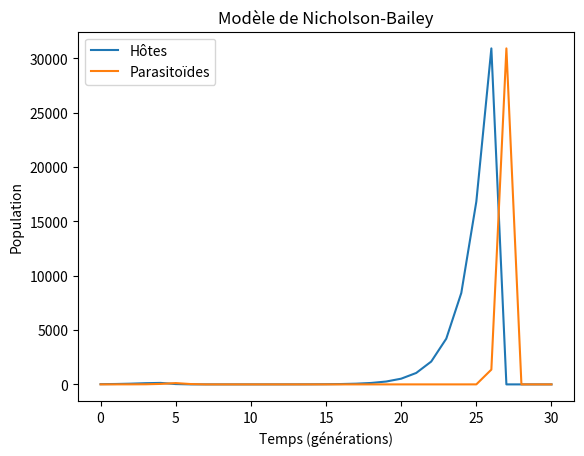

Reproduce this figure in Python.

#%%
                            #Exo 1
 #Exercice 1
def fib(n):
    a, b = 1, 1
    while b <= n:
        a, b = b, a + b
    return b
print("Fibonacci 75:", fib(75))
print("Fibonacci  50:", fib(50))
print("Fibonacci 100:", fib(100))


# %%
                 #Exo2
import numpy as np

BOS = [2.67, 1.00, 1.21, 3.09, 3.43, 4.71, 3.88, 3.08, 4.10, 2.62, 1.01, 5.93]
MER = [6.83, 3.63, 7.20, 2.68, 2.05, 2.96, 1.04, 0.00, 0.03, 6.71, 8.28, 6.85]

# Calcul des précipitations totales et moyennes
total_BOS = sum(BOS)
mean_BOS = np.mean(BOS)
total_MER = sum(MER)
mean_MER = np.mean(MER)

# Mois où les précipitations sont supérieures à la moyenne
months_above_mean_BOS = [i + 1 for i, val in enumerate(BOS) if val > mean_BOS]
months_above_mean_MER = [i + 1 for i, val in enumerate(MER) if val > mean_MER]

# Mois où les précipitations de Boston sont inférieures à celles de Seattle
months_BOS_less_MER = [i + 1 for i, (b, m) in enumerate(zip(BOS, MER)) if b < m]

print(f"Total BOS: {total_BOS}, Moyenne BOS: {mean_BOS}")
print(f"Total MER: {total_MER}, Moyenne MER: {mean_MER}")
print(f"Mois > Moyenne BOS: {months_above_mean_BOS}")
print(f"Mois > Moyenne MER: {months_above_mean_MER}")
print(f"Mois BOS < MER: {months_BOS_less_MER}")

# %%

                            #Exo3

import numpy as np
from scipy.stats import norm

def correlation_test(X, Y, r0):
    n = len(X)
    r = np.corrcoef(X, Y)[0, 1]
    Z = 0.5 * np.log((1 + r) / (1 - r))
    Z0 = 0.5 * np.log((1 + r0) / (1 - r0))
    T = (Z - Z0) * np.sqrt(n - 3)
    p_value = 2 * (1 - norm.cdf(abs(T)))
    return r, p_value

# Exemple de données
X = [1, 2, 3, 4, 5]
Y = [2, 4, 6, 8, 10]

# Tests
r, p0 = correlation_test(X, Y, 0)
print(f"Corrélation: {r}, p-valeur pour r0=0: {p0}")
r, p6 = correlation_test(X, Y, 0.6)
print(f"Corrélation: {r}, p-valeur pour r0=0.6: {p6}")

#%%
                             #Exo 4
import numpy as np
import matplotlib.pyplot as plt

# Paramètres
r = 2
a = 0.05
beta = 1
generations = 30
host_pop = [20]
parasitoid_pop = [2]

# Modèle
for t in range(generations):
    H_next = host_pop[-1] * np.exp(-a * parasitoid_pop[-1]) * r
    P_next = host_pop[-1] * (1 - np.exp(-a * parasitoid_pop[-1])) * beta
    host_pop.append(H_next)
    parasitoid_pop.append(P_next)

# Graphique
time = range(generations + 1)
plt.plot(time, host_pop, label="Hôtes")
plt.plot(time, parasitoid_pop, label="Parasitoïdes")
plt.xlabel("Temps (générations)")
plt.ylabel("Population")
plt.legend()
plt.title("Modèle de Nicholson-Bailey")
plt.show()
# %%